Labelled photos from "Dataset-Final", an image-classification folder in anw-hilmi/anwarul-hilmi. The possible labels are: cat, dog, elephant, horse, lion.

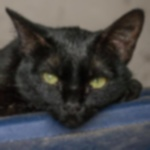
Label: cat

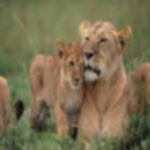
Label: lion

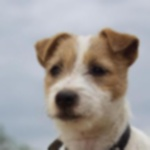
Label: dog

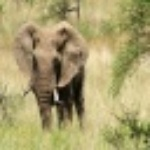
Label: elephant

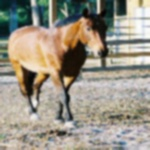
Label: horse

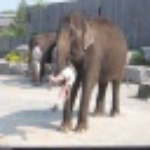
Label: elephant
